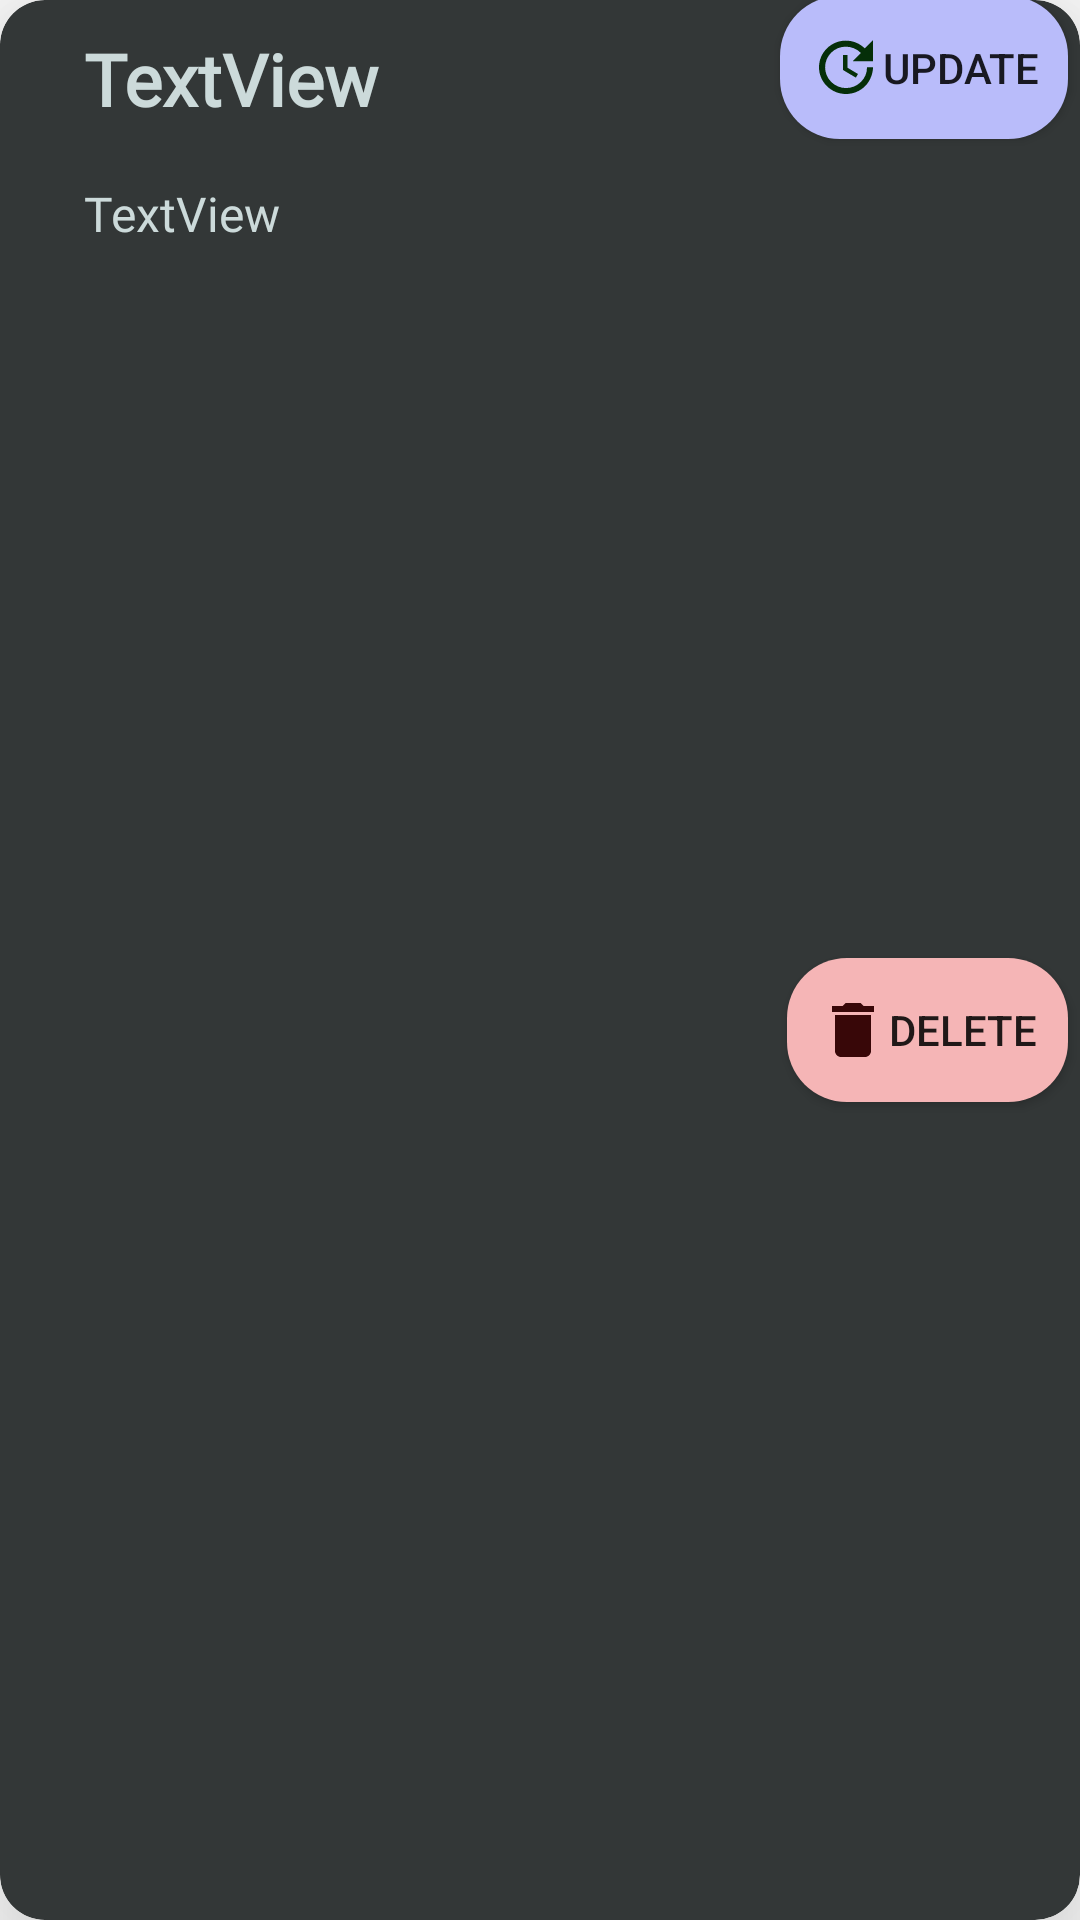

The Android layout XML behind this screen, and the referenced resources:
<!-- AndroidManifest.xml: application theme Theme.SampleNoteApp -->
<!-- res/layout/notesitems.xml -->
<?xml version="1.0" encoding="utf-8"?>
<androidx.cardview.widget.CardView xmlns:android="http://schemas.android.com/apk/res/android"
    xmlns:app="http://schemas.android.com/apk/res-auto"
    xmlns:tools="http://schemas.android.com/tools"
    android:layout_width="match_parent"
    android:layout_marginTop="5dp"
    android:layout_marginBottom="5dp"
    android:layout_marginStart="20dp"
    android:layout_marginEnd="20dp"
    app:cardBackgroundColor="#333737"
    app:cardElevation="30dp"
    app:cardCornerRadius="15dp"
    android:layout_height="wrap_content">

    <androidx.constraintlayout.widget.ConstraintLayout
        android:layout_width="match_parent"
        android:layout_height="match_parent">

        <TextView
            android:id="@+id/notetitle"
            android:layout_width="0dp"
            android:layout_height="wrap_content"
            android:layout_marginStart="8dp"
            android:fontFamily="@font/akaya_telivigala"
            android:paddingStart="20dp"
            android:paddingLeft="10dp"
            android:paddingTop="10dp"
            android:paddingEnd="10dp"
            android:text="TextView"
            android:textColor="#CCDADA"
            android:textSize="24sp"
            android:textStyle="bold"
            app:layout_constraintEnd_toStartOf="@+id/updateBtn"
            app:layout_constraintStart_toStartOf="parent"
            app:layout_constraintTop_toTopOf="parent" />

        <TextView
            android:id="@+id/notedescription"
            android:layout_width="0dp"
            android:layout_height="wrap_content"
            android:layout_marginTop="8dp"
            android:fontFamily="@font/akaya_telivigala"
            android:padding="10dp"
            android:paddingHorizontal="10dp"
            android:paddingVertical="10dp"
            android:paddingStart="20dp"
            android:paddingLeft="10dp"
            android:paddingTop="10dp"
            android:paddingEnd="10dp"
            android:paddingRight="10dp"
            android:paddingBottom="10dp"
            android:text="TextView"
            android:textColor="#CCDADA"
            android:textSize="16sp"
            app:layout_constraintEnd_toEndOf="@+id/notetitle"
            app:layout_constraintStart_toStartOf="@+id/notetitle"
            app:layout_constraintTop_toBottomOf="@+id/notetitle" />

        <androidx.appcompat.widget.AppCompatButton
            android:id="@+id/updateBtn"
            android:layout_width="wrap_content"
            android:layout_height="wrap_content"

            android:layout_marginTop="4dp"
            android:layout_marginEnd="4dp"
            android:layout_marginBottom="2dp"
            android:background="@drawable/updatebackground"
            android:drawableLeft="@drawable/baseline_update_24"
            android:padding="10dp"
            android:text="Update"
            app:layout_constraintBottom_toBottomOf="@+id/notetitle"
            app:layout_constraintEnd_toEndOf="parent"
            app:layout_constraintStart_toEndOf="@+id/notetitle"
            app:layout_constraintTop_toTopOf="parent" />

        <androidx.appcompat.widget.AppCompatButton
            android:id="@+id/deteteBtn"
            android:layout_width="wrap_content"
            android:layout_height="wrap_content"
            android:layout_marginTop="4dp"
            android:layout_marginEnd="2dp"
            android:layout_marginBottom="4dp"
            android:background="@drawable/deletebackground"
            android:drawableLeft="@drawable/baseline_delete_24"
            android:padding="10dp"
            android:text="Delete"
            app:layout_constraintBottom_toBottomOf="parent"
            app:layout_constraintEnd_toEndOf="parent"
            app:layout_constraintStart_toEndOf="@+id/notedescription"
            app:layout_constraintTop_toBottomOf="@+id/updateBtn" />
    </androidx.constraintlayout.widget.ConstraintLayout>
</androidx.cardview.widget.CardView>
<!-- resources referenced by this layout -->
<resources>
  <!-- drawable baseline_delete_24 (drawable) -->
  <vector android:height="24dp" android:tint="#380708"
      android:viewportHeight="24" android:viewportWidth="24"
      android:width="24dp" xmlns:android="http://schemas.android.com/apk/res/android">
      <path android:fillColor="@android:color/white" android:pathData="M6,19c0,1.1 0.9,2 2,2h8c1.1,0 2,-0.9 2,-2V7H6v12zM19,4h-3.5l-1,-1h-5l-1,1H5v2h14V4z"/>
  </vector>
  <!-- drawable baseline_update_24 (drawable) -->
  <vector android:height="24dp" android:tint="#052F09"
      android:viewportHeight="24" android:viewportWidth="24"
      android:width="24dp" xmlns:android="http://schemas.android.com/apk/res/android">
      <path android:fillColor="@android:color/white" android:pathData="M21,10.12h-6.78l2.74,-2.82c-2.73,-2.7 -7.15,-2.8 -9.88,-0.1c-2.73,2.71 -2.73,7.08 0,9.79s7.15,2.71 9.88,0C18.32,15.65 19,14.08 19,12.1h2c0,1.98 -0.88,4.55 -2.64,6.29c-3.51,3.48 -9.21,3.48 -12.72,0c-3.5,-3.47 -3.53,-9.11 -0.02,-12.58s9.14,-3.47 12.65,0L21,3V10.12zM12.5,8v4.25l3.5,2.08l-0.72,1.21L11,13V8H12.5z"/>
  </vector>
  <!-- drawable deletebackground (drawable) -->
  <?xml version="1.0" encoding="utf-8"?>
  <shape xmlns:android="http://schemas.android.com/apk/res/android">
  
      <solid android:color="#F5B5B6"/>
      <corners android:radius="20dp"/>
  </shape>
  <!-- drawable updatebackground (drawable) -->
  <?xml version="1.0" encoding="utf-8"?>
  <shape xmlns:android="http://schemas.android.com/apk/res/android">
  
      <solid android:color="#B9BCFA"/>
      <corners android:radius="20dp"/>
  </shape>
  <style name="Theme.SampleNoteApp" parent="Theme.MaterialComponents.DayNight.DarkActionBar">
          
          <item name="colorPrimary">@color/purple_500</item>
          <item name="colorPrimaryVariant">@color/purple_700</item>
          <item name="colorOnPrimary">@color/white</item>
          
          <item name="colorSecondary">@color/teal_200</item>
          <item name="colorSecondaryVariant">@color/teal_700</item>
          <item name="colorOnSecondary">@color/black</item>
          
          <item name="android:statusBarColor">?attr/colorPrimaryVariant</item>
          
      </style>
  <color name="purple_500">#8C7AA5</color>
  <color name="purple_700">#A294C3</color>
  <color name="white">#FFFFFFFF</color>
  <color name="teal_200">#FF03DAC5</color>
  <color name="teal_700">#FF018786</color>
  <color name="black">#FF000000</color>
</resources>
